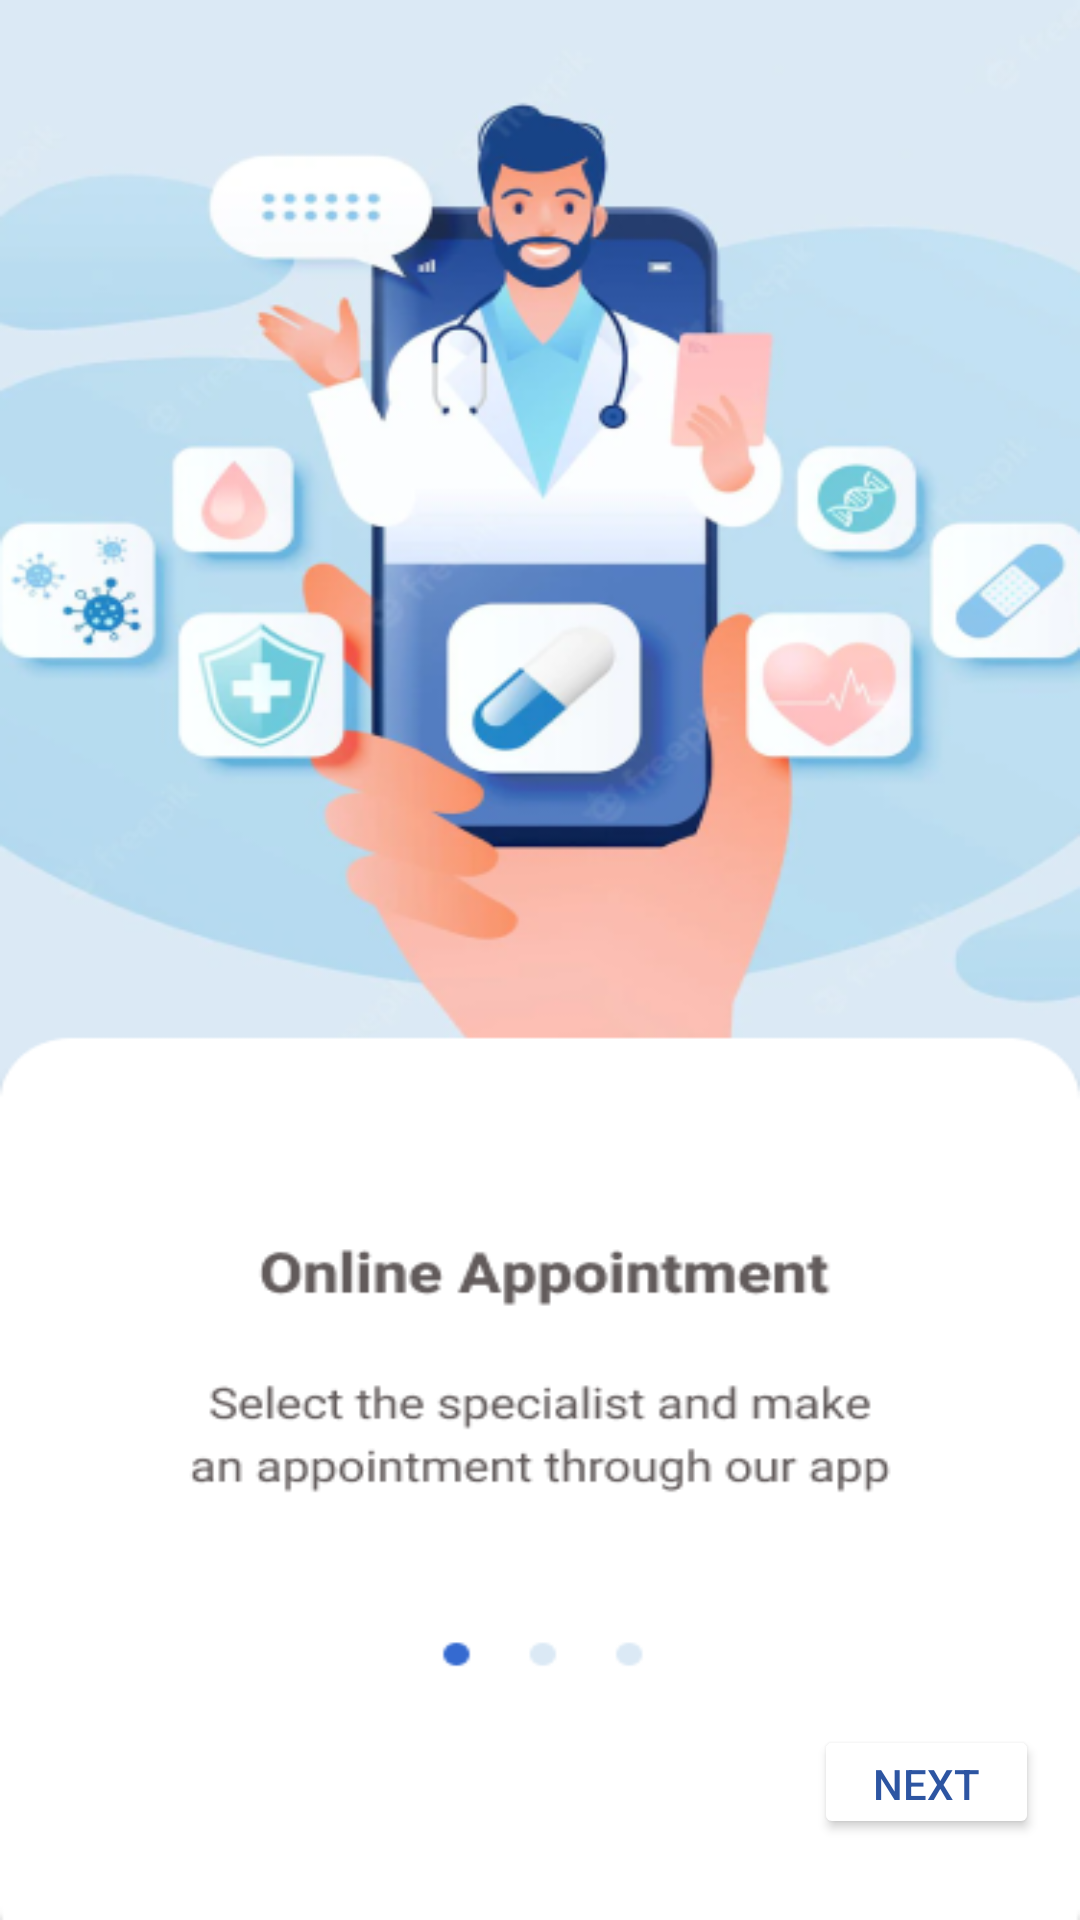

Android layout source for this screen:
<!-- AndroidManifest.xml: application theme Theme.HealthCare -->
<!-- res/layout/fragment_on_boarding_pertama.xml -->
<?xml version="1.0" encoding="utf-8"?>
<androidx.constraintlayout.widget.ConstraintLayout
    xmlns:android="http://schemas.android.com/apk/res/android"
    xmlns:app="http://schemas.android.com/apk/res-auto"
    xmlns:tools="http://schemas.android.com/tools"
    android:layout_width="match_parent"
    android:layout_height="match_parent"
    tools:context=".vPagerFragment.screen.onBoardingPertama">

    <ImageView
        android:id="@+id/bg_onboarding_pertama"
        android:layout_width="match_parent"
        android:layout_height="match_parent"
        android:scaleType="fitXY"
        android:src="@drawable/onboarding_hal_satu" />

    <Button
        android:id="@+id/btn_onboarding_next1"
        android:layout_width="75dp"
        android:layout_height="38dp"
        android:backgroundTint="@color/white"
        android:text="Next"
        android:textColor="#FF2D55A2"
        app:layout_constraintBottom_toBottomOf="@+id/bg_onboarding_pertama"
        app:layout_constraintEnd_toEndOf="@+id/bg_onboarding_pertama"
        app:layout_constraintHorizontal_bias="0.952"
        app:layout_constraintStart_toStartOf="@+id/bg_onboarding_pertama"
        app:layout_constraintTop_toTopOf="@+id/bg_onboarding_pertama"
        app:layout_constraintVertical_bias="0.955" />


</androidx.constraintlayout.widget.ConstraintLayout>
<!-- resources referenced by this layout -->
<resources>
  <color name="white">#FFFFFFFF</color>
  <!-- drawable onboarding_hal_satu: png bitmap (drawable, 135076 bytes) -->
  <style name="Theme.HealthCare" parent="Theme.MaterialComponents.Light.NoActionBar">
          
          <item name="colorPrimary">@color/purple_500</item>
          <item name="colorPrimaryVariant">@color/purple_700</item>
          <item name="colorOnPrimary">@color/white</item>
          
          <item name="colorSecondary">@color/teal_200</item>
          <item name="colorSecondaryVariant">@color/teal_700</item>
          <item name="colorOnSecondary">@color/black</item>
          
          <item name="android:statusBarColor">?attr/colorPrimaryVariant</item>
          
      </style>
  <color name="purple_500">#FF6200EE</color>
  <color name="purple_700">#FF3700B3</color>
  <color name="teal_200">#FF03DAC5</color>
  <color name="teal_700">#FF018786</color>
  <color name="black">#FF000000</color>
</resources>
